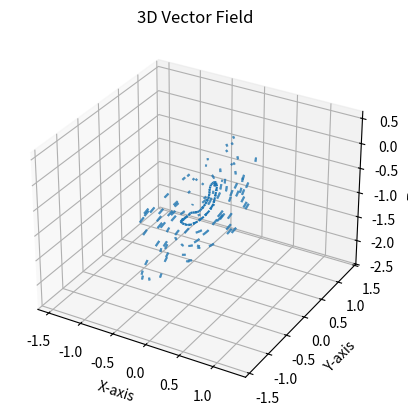

Write the Python code that produced this figure.
from matplotlib import pyplot as plt
import numpy as np


CONSTAN_FACTOR = 100
input_list = []
output_list = []
pace = [
  [0.00000, 0.00000, 0.43701, 0.49491, 0.53393, 0.49912, 0.46997, -0.12721, 0.07675, -0.95545, -0.25301, 0.18682, -1.14403, -0.19362, 0.14030, -0.77823, -0.09528, 0.05437, -0.97596],
  [0.01641, 0.00223, 0.43771, 0.48959, 0.53669, 0.50119, 0.47018, -0.12680, 0.11820, -0.94606, -0.28172, 0.03357, -1.16456, -0.20247, 0.17747, -0.77104, -0.09744, -0.05174, -0.93399],
  [0.03278, 0.00476, 0.43896, 0.48274, 0.53845, 0.50530, 0.47084, -0.12518, 0.15584, -0.92492, -0.30683, -0.11684, -1.15057, -0.21314, 0.22216, -0.76688, -0.10566, -0.14981, -0.88721],
  [0.04882, 0.00706, 0.44055, 0.47656, 0.53895, 0.50939, 0.47217, -0.12177, 0.19077, -0.89664, -0.31713, -0.25529, -1.10780, -0.22449, 0.26890, -0.75917, -0.11668, -0.23940, -0.83319],
  [0.06588, 0.00883, 0.44210, 0.47093, 0.53858, 0.51304, 0.47428, -0.12087, 0.22330, -0.86296, -0.31269, -0.35342, -1.05107, -0.23663, 0.31297, -0.74403, -0.12989, -0.31593, -0.77429],
  [0.08286, 0.01033, 0.44397, 0.46634, 0.53774, 0.51543, 0.47717, -0.12319, 0.25043, -0.82652, -0.29625, -0.41874, -0.97904, -0.24941, 0.35253, -0.72424, -0.13472, -0.37088, -0.71971],
  [0.09884, 0.01171, 0.44605, 0.46371, 0.53747, 0.51525, 0.48022, -0.12780, 0.26864, -0.79123, -0.27806, -0.47452, -0.91527, -0.26153, 0.38053, -0.69634, -0.13017, -0.40471, -0.67348],
  [0.11564, 0.01337, 0.44783, 0.46172, 0.53682, 0.51397, 0.48422, -0.13502, 0.28660, -0.75117, -0.28068, -0.51479, -0.83098, -0.27053, 0.40688, -0.66852, -0.11715, -0.41160, -0.63590],
  [0.13247, 0.01557, 0.44866, 0.46017, 0.53653, 0.51145, 0.48867, -0.14270, 0.30399, -0.71655, -0.21607, -0.52903, -0.77176, -0.27539, 0.43360, -0.64668, -0.10623, -0.37913, -0.63582],
  [0.14967, 0.01760, 0.44808, 0.45870, 0.53617, 0.50991, 0.49205, -0.14760, 0.32861, -0.68749, -0.16653, -0.50534, -0.73515, -0.27867, 0.47223, -0.65260, -0.10817, -0.30617, -0.68954],
  [0.16688, 0.01936, 0.44679, 0.45801, 0.53697, 0.50846, 0.49332, -0.14926, 0.35277, -0.66859, -0.14587, -0.46223, -0.71030, -0.27905, 0.52277, -0.69369, -0.10386, -0.25300, -0.72486],
  [0.18457, 0.02113, 0.44491, 0.45884, 0.53861, 0.50792, 0.49131, -0.14788, 0.37881, -0.65994, -0.12952, -0.41299, -0.68721, -0.26795, 0.55542, -0.74544, -0.10247, -0.19779, -0.76080],
  [0.20315, 0.02255, 0.44338, 0.46159, 0.54103, 0.50733, 0.48666, -0.14168, 0.40260, -0.65184, -0.16240, -0.34246, -0.76043, -0.24415, 0.54899, -0.78040, -0.10484, -0.15274, -0.78151],
  [0.22288, 0.02351, 0.44195, 0.46521, 0.54355, 0.50682, 0.48089, -0.13629, 0.42854, -0.65674, -0.16512, -0.29743, -0.79699, -0.22199, 0.52110, -0.82139, -0.10857, -0.11585, -0.79425],
  [0.24349, 0.02420, 0.44024, 0.46907, 0.54564, 0.50727, 0.47426, -0.12753, 0.44960, -0.68466, -0.17700, -0.23585, -0.84852, -0.21056, 0.47836, -0.87137, -0.11339, -0.07894, -0.80477],
  [0.26441, 0.02473, 0.43823, 0.47325, 0.54703, 0.50712, 0.46865, -0.11968, 0.45798, -0.76842, -0.19037, -0.17536, -0.89554, -0.20650, 0.44393, -0.92752, -0.11522, -0.04086, -0.81465],
  [0.28558, 0.02464, 0.43620, 0.47835, 0.54689, 0.50616, 0.46464, -0.12197, 0.43800, -0.86342, -0.19421, -0.11435, -0.93678, -0.19062, 0.40079, -0.97485, -0.11837, -0.00403, -0.82084],
  [0.30563, 0.02398, 0.43551, 0.48404, 0.54571, 0.50448, 0.46196, -0.12253, 0.41137, -0.95532, -0.19119, -0.06019, -0.96439, -0.17122, 0.33514, -1.00492, -0.11824, 0.02713, -0.81663],
  [0.32565, 0.02340, 0.43543, 0.48863, 0.54314, 0.50286, 0.46192, -0.12639, 0.37667, -1.06982, -0.18340, -0.00535, -0.97909, -0.16186, 0.24489, -1.00477, -0.11752, 0.06483, -0.81530],
  [0.34513, 0.02264, 0.43600, 0.49248, 0.53972, 0.50166, 0.46315, -0.13757, 0.29075, -1.15527, -0.17385, 0.04504, -0.97993, -0.16089, 0.14852, -0.98629, -0.11866, 0.10202, -0.80805],
  [0.36352, 0.02156, 0.43678, 0.49651, 0.53506, 0.50047, 0.46553, -0.14822, 0.15752, -1.19552, -0.16643, 0.09010, -0.97221, -0.16121, 0.04991, -0.95571, -0.12166, 0.14042, -0.79969],
  [0.38133, 0.01988, 0.43839, 0.50053, 0.52944, 0.49854, 0.46971, -0.15608, 0.00492, -1.19387, -0.15410, 0.13039, -0.95309, -0.16926, -0.05029, -0.90903, -0.12653, 0.17847, -0.78722],
  [0.39841, 0.01837, 0.44059, 0.50384, 0.52281, 0.49739, 0.47479, -0.15983, -0.13783, -1.15844, -0.14303, 0.16753, -0.92657, -0.18165, -0.14768, -0.85218, -0.13280, 0.21770, -0.77474],
  [0.41513, 0.01669, 0.44294, 0.50649, 0.51629, 0.49694, 0.47954, -0.15788, -0.25191, -1.09422, -0.13183, 0.19619, -0.88943, -0.19374, -0.23443, -0.78796, -0.14329, 0.25547, -0.75380],
  [0.43177, 0.01473, 0.44521, 0.50907, 0.51037, 0.49701, 0.48306, -0.15548, -0.33574, -1.01839, -0.12400, 0.22032, -0.84860, -0.20385, -0.30441, -0.72873, -0.15418, 0.28667, -0.72651],
  [0.44802, 0.01314, 0.44760, 0.51097, 0.50622, 0.49819, 0.48420, -0.15480, -0.40127, -0.95462, -0.12135, 0.23766, -0.80623, -0.20927, -0.35212, -0.67100, -0.16640, 0.31242, -0.69448],
  [0.46489, 0.01140, 0.45021, 0.51169, 0.50451, 0.49981, 0.48356, -0.14707, -0.45308, -0.87697, -0.11954, 0.25095, -0.75704, -0.21183, -0.38106, -0.61525, -0.17028, 0.33364, -0.66014],
  [0.48202, 0.00922, 0.45259, 0.51313, 0.50273, 0.50274, 0.48085, -0.08334, -0.47429, -0.78665, -0.12094, 0.26006, -0.70915, -0.19570, -0.37232, -0.58446, -0.17731, 0.34955, -0.62396],
  [0.49978, 0.00692, 0.45301, 0.51399, 0.49995, 0.50649, 0.47889, -0.03442, -0.44226, -0.72261, -0.12344, 0.27515, -0.66283, -0.19484, -0.31002, -0.61017, -0.18530, 0.38462, -0.62481],
  [0.51793, 0.00522, 0.45155, 0.51416, 0.49704, 0.50996, 0.47805, -0.03327, -0.39805, -0.70482, -0.12444, 0.29801, -0.62361, -0.20098, -0.25119, -0.65274, -0.19097, 0.44064, -0.67343],
  [0.53748, 0.00395, 0.44913, 0.51411, 0.49529, 0.51164, 0.47813, -0.07110, -0.32111, -0.76216, -0.12382, 0.32680, -0.59657, -0.19979, -0.19735, -0.68530, -0.18261, 0.49555, -0.73822],
  [0.55659, 0.00280, 0.44697, 0.51485, 0.49644, 0.50985, 0.47805, -0.07549, -0.26493, -0.80317, -0.11877, 0.35467, -0.59078, -0.20209, -0.14052, -0.72329, -0.16125, 0.51232, -0.79071],
  [0.57577, 0.00167, 0.44507, 0.51650, 0.49783, 0.50696, 0.47789, -0.07131, -0.21348, -0.82662, -0.11386, 0.37332, -0.60466, -0.19963, -0.08971, -0.74502, -0.14228, 0.49408, -0.83879],
  [0.59497, 0.00154, 0.44312, 0.51800, 0.50013, 0.50330, 0.47774, -0.08576, -0.15562, -0.87133, -0.11535, 0.37462, -0.65372, -0.20273, -0.04893, -0.76230, -0.12839, 0.46938, -0.90473],
  [0.61400, 0.00191, 0.44160, 0.51843, 0.50324, 0.49974, 0.47774, -0.09484, -0.10177, -0.90486, -0.12731, 0.36711, -0.75677, -0.20671, -0.01317, -0.77205, -0.11790, 0.43685, -0.97024],
  [0.63303, 0.00233, 0.44009, 0.51746, 0.50557, 0.49713, 0.47905, -0.10425, -0.04639, -0.92873, -0.14730, 0.35852, -0.86271, -0.21267, 0.02886, -0.78466, -0.10501, 0.39079, -1.01703],
  [0.65155, 0.00263, 0.43886, 0.51586, 0.50831, 0.49492, 0.48016, -0.11146, 0.00547, -0.94503, -0.18348, 0.32590, -0.98252, -0.21663, 0.07145, -0.79413, -0.09216, 0.31946, -1.04176],
  [0.67005, 0.00126, 0.43824, 0.51299, 0.51174, 0.49342, 0.48113, -0.12047, 0.05387, -0.95210, -0.21892, 0.23998, -1.07604, -0.22485, 0.10828, -0.79239, -0.08403, 0.22582, -1.04134],
  [0.68773, 0.00000, 0.43701, 0.50903, 0.51581, 0.49242, 0.48203, -0.12785, 0.09815, -0.95073, -0.26299, 0.10340, -1.12756, -0.23415, 0.13683, -0.78085, -0.07723, 0.11886, -1.01564]
]
pace_array = np.array(pace)
p_motor_angle = pace_array[:, 7:10]
p_motor_angle_next = np.vstack((p_motor_angle[1:, :], p_motor_angle[:1, :]))
p_motor_angle_v = p_motor_angle_next - p_motor_angle
input_list.append(p_motor_angle)
output_list.append(p_motor_angle_v)

def set_axes_equal(ax):
    """
    Make axes of 3D plot have equal scale so that spheres appear as spheres,
    cubes as cubes, etc.

    Input
      ax: a matplotlib axis, e.g., as output from plt.gca().
    """

    x_limits = ax.get_xlim3d()
    y_limits = ax.get_ylim3d()
    z_limits = ax.get_zlim3d()

    x_range = abs(x_limits[1] - x_limits[0])
    x_middle = np.mean(x_limits)
    y_range = abs(y_limits[1] - y_limits[0])
    y_middle = np.mean(y_limits)
    z_range = abs(z_limits[1] - z_limits[0])
    z_middle = np.mean(z_limits)

    # The plot bounding box is a sphere in the sense of the infinity
    # norm, hence I call half the max range the plot radius.
    plot_radius = 0.5*max([x_range, y_range, z_range])

    ax.set_xlim3d([x_middle - plot_radius, x_middle + plot_radius])
    ax.set_ylim3d([y_middle - plot_radius, y_middle + plot_radius])
    ax.set_zlim3d([z_middle - plot_radius, z_middle + plot_radius])
    
def sigmoid(x : np.array):
    return .5 * x
    # return (1 / (1 + np.exp(-x)) - .5)

def sample_random_point():
    # point = np.random.uniform(-np.pi, np.pi, size=12)
    point = []
    for i in range(p_motor_angle.shape[1]):
        dim_min, dim_max = min(p_motor_angle[:, i]), max(p_motor_angle[:, i])
        point.append(np.random.uniform(2 * dim_min - dim_max, 2 * dim_max - dim_min))
    return point

def calculate_point_vertical_direction(point):
    displacement = p_motor_angle - point
    distances = np.linalg.norm(displacement, axis=1, keepdims=True)
    forces = displacement / (distances ** 2)
    force = np.sum(forces, axis=0) / forces.shape[0]
    force_mag = np.linalg.norm(force)
    direction = force / force_mag
    return direction, distances

def calculate_point_horizontal_direction(distances):
    distance = np.sum(1 / (distances ** 2), axis=0)
    forces = p_motor_angle_v / (distances ** 2)
    force = np.sum(forces, axis=0)
    direction = force / distance
    return 10 * direction
    
def repulse(point, direction, distances):
    speed = 1 / np.sum(1 / distances) / distances.shape[0] * CONSTAN_FACTOR
    displacement = direction * speed 
    new_point = point + displacement
    return displacement, new_point

def trajactory_ploter(start, end, x=0, y=1, z=2, u=0, v=1, w=2):
    ax = plt.figure().add_subplot(projection='3d')

    # Make the grid
    X = start[:, x]
    Y = start[:, y]
    Z = start[:, z]

    # Make the direction data for the arrows
    U = end[:, u]
    V = end[:, v]
    W = end[:, w]

    ax.quiver(X, Y, Z, U, V, W, normalize=False, length=0.8)
    ax.set_xlabel('X-axis')
    ax.set_ylabel('Y-axis')
    ax.set_zlabel('Z-axis')
    ax.set_title('3D Vector Field')
    set_axes_equal(ax)
    
    plt.show()

if __name__ == '__main__':
    for _ in range(100):  
        point = sample_random_point()
        for i in range(10):
            input_list.append(point)
            v_direction, distances = calculate_point_vertical_direction(point)
            h_direction = calculate_point_horizontal_direction(distances)
            direction = v_direction + h_direction
            # direction = v_direction
            direction = h_direction
            displacement, point = repulse(point, direction, distances)
            output_list.append(displacement)

    input_list = np.vstack(input_list)
    output_list = np.vstack(output_list)
    trajactory_ploter(input_list, output_list,)